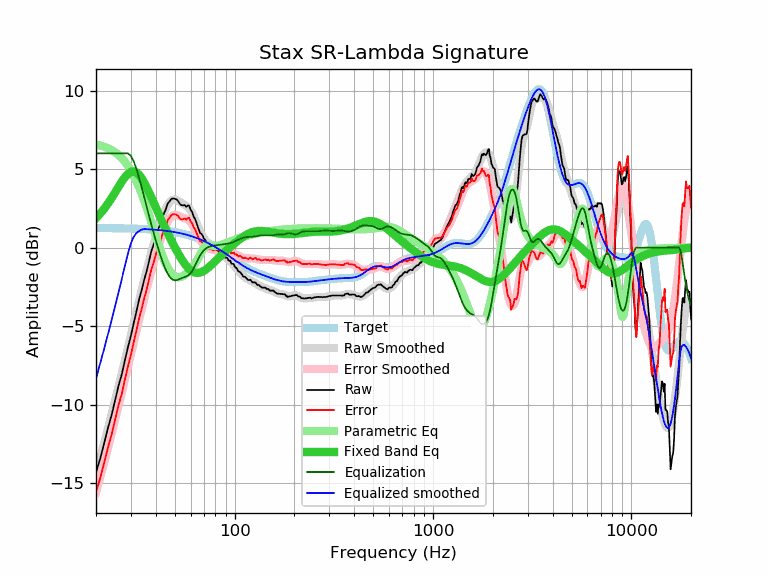

Data behind this chart, as committed beside it:
frequency, raw, error, smoothed, error_smoothed, equalization, parametric_eq, equalized_raw, equalized_smoothed, target
20, -14.30, -15.54, -14.34, -15.59, 6.00, 1.88, -8.30, -8.34, 1.25
21, -13.44, -14.68, -13.38, -14.62, 6.00, 2.17, -7.44, -7.38, 1.25
22, -12.45, -13.69, -12.43, -13.67, 6.00, 2.48, -6.45, -6.43, 1.24
23, -11.47, -12.71, -11.50, -12.74, 6.00, 2.81, -5.47, -5.50, 1.24
24, -10.64, -11.87, -10.59, -11.83, 6.00, 3.17, -4.64, -4.59, 1.24
25, -9.70, -10.93, -9.70, -10.94, 6.00, 3.53, -3.70, -3.70, 1.24
26, -8.78, -10.01, -8.83, -10.07, 6.00, 3.88, -2.78, -2.83, 1.23
27, -8.06, -9.29, -7.98, -9.21, 6.00, 4.21, -2.06, -1.98, 1.23
28, -7.15, -8.37, -7.15, -8.38, 6.00, 4.49, -1.15, -1.15, 1.23
29, -6.33, -7.55, -6.34, -7.57, 6.00, 4.70, -0.33, -0.34, 1.22
30, -5.61, -6.82, -5.56, -6.77, 5.83, 4.83, 0.23, 0.28, 1.22
31, -4.80, -6.01, -4.80, -6.01, 5.49, 4.85, 0.70, 0.70, 1.21
32, -4.06, -5.26, -4.06, -5.27, 4.99, 4.79, 0.94, 0.93, 1.20
33, -3.29, -4.48, -3.36, -4.56, 4.43, 4.64, 1.14, 1.07, 1.20
34, -2.70, -3.89, -2.69, -3.88, 3.84, 4.42, 1.14, 1.15, 1.19
35, -2.05, -3.23, -2.04, -3.23, 3.23, 4.15, 1.18, 1.18, 1.18
36, -1.51, -2.68, -1.43, -2.61, 2.61, 3.85, 1.10, 1.18, 1.18
37, -0.87, -2.03, -0.86, -2.02, 2.02, 3.53, 1.16, 1.17, 1.17
38, -0.24, -1.39, -0.31, -1.47, 1.47, 3.21, 1.24, 1.16, 1.16
39, 0.18, -0.96, 0.19, -0.95, 0.95, 2.89, 1.14, 1.15, 1.15
40, 0.66, -0.47, 0.67, -0.47, 0.47, 2.57, 1.13, 1.14, 1.14
41, 1.18, 0.06, 1.11, -0.01, 0.01, 2.27, 1.20, 1.13, 1.13
42, 1.41, 0.30, 1.52, 0.40, -0.40, 1.97, 1.01, 1.11, 1.11
43, 1.85, 0.75, 1.89, 0.79, -0.79, 1.69, 1.07, 1.10, 1.10
44, 2.17, 1.09, 2.21, 1.13, -1.13, 1.42, 1.05, 1.09, 1.09
45, 2.45, 1.38, 2.49, 1.42, -1.42, 1.16, 1.03, 1.07, 1.07
46, 2.80, 1.75, 2.72, 1.67, -1.67, 0.91, 1.14, 1.06, 1.06
47, 2.95, 1.91, 2.89, 1.85, -1.85, 0.67, 1.10, 1.04, 1.04
48, 3.10, 2.08, 3.00, 1.98, -1.98, 0.44, 1.12, 1.02, 1.02
49, 3.13, 2.13, 3.06, 2.05, -2.05, 0.22, 1.08, 1.01, 1.01
50, 3.10, 2.12, 3.06, 2.08, -2.08, 0.01, 1.03, 0.99, 0.99
51, 3.06, 2.10, 3.03, 2.07, -2.07, -0.20, 1.00, 0.97, 0.97
52, 2.94, 2.00, 2.98, 2.03, -2.03, -0.39, 0.91, 0.95, 0.95
53, 2.77, 1.85, 2.91, 1.99, -1.99, -0.56, 0.79, 0.92, 0.92
54, 2.70, 1.80, 2.84, 1.94, -1.94, -0.73, 0.76, 0.90, 0.90
55, 2.69, 1.82, 2.78, 1.90, -1.90, -0.89, 0.79, 0.88, 0.88
56, 2.71, 1.86, 2.72, 1.87, -1.87, -1.03, 0.84, 0.85, 0.85
57, 2.60, 1.78, 2.66, 1.83, -1.83, -1.15, 0.77, 0.83, 0.83
58, 2.68, 1.88, 2.59, 1.78, -1.78, -1.26, 0.90, 0.80, 0.80
59, 2.66, 1.89, 2.49, 1.72, -1.72, -1.36, 0.95, 0.78, 0.78
60, 2.40, 1.66, 2.37, 1.62, -1.62, -1.44, 0.78, 0.75, 0.75
61, 2.27, 1.56, 2.21, 1.49, -1.49, -1.50, 0.78, 0.72, 0.72
62, 1.99, 1.31, 2.03, 1.34, -1.34, -1.55, 0.65, 0.69, 0.69
63, 1.85, 1.20, 1.83, 1.17, -1.17, -1.58, 0.68, 0.66, 0.66
64, 1.63, 1.01, 1.62, 0.99, -0.99, -1.60, 0.64, 0.63, 0.63
65, 1.36, 0.77, 1.41, 0.82, -0.82, -1.61, 0.55, 0.59, 0.59
66, 1.13, 0.57, 1.21, 0.65, -0.65, -1.60, 0.49, 0.56, 0.56
67, 0.92, 0.40, 1.03, 0.50, -0.50, -1.58, 0.43, 0.53, 0.53
68, 0.87, 0.38, 0.86, 0.37, -0.37, -1.55, 0.51, 0.49, 0.49
69, 0.76, 0.31, 0.72, 0.26, -0.26, -1.52, 0.51, 0.46, 0.46
70, 0.57, 0.15, 0.59, 0.17, -0.17, -1.47, 0.41, 0.42, 0.42
71, 0.50, 0.12, 0.48, 0.10, -0.10, -1.42, 0.41, 0.38, 0.38
72, 0.37, 0.03, 0.38, 0.04, -0.04, -1.37, 0.34, 0.35, 0.35
73, 0.29, -0.02, 0.30, -0.01, 0.01, -1.31, 0.31, 0.31, 0.31
74, 0.22, -0.05, 0.22, -0.05, 0.05, -1.25, 0.27, 0.27, 0.27
75, 0.13, -0.10, 0.15, -0.08, 0.08, -1.18, 0.21, 0.23, 0.23
76, 0.13, -0.06, 0.09, -0.10, 0.10, -1.12, 0.23, 0.19, 0.19
77, 0.03, -0.12, 0.04, -0.12, 0.12, -1.05, 0.15, 0.15, 0.15
78, -0.07, -0.18, -0.01, -0.13, 0.13, -0.99, 0.06, 0.11, 0.11
79, -0.07, -0.14, -0.06, -0.14, 0.14, -0.92, 0.07, 0.07, 0.07
... 553 more rows
